Run: headless pygame with SDL's dummy video driver; simulated clock (each Clock.tick advances the game by its frame time, no real sleeping); random seed 0; keys injected as events and as key.get_pressed() state; mouse plan: one left click at the window centre at the start of phase 2, then a move to the lower-right quarter at the start of phase 3.
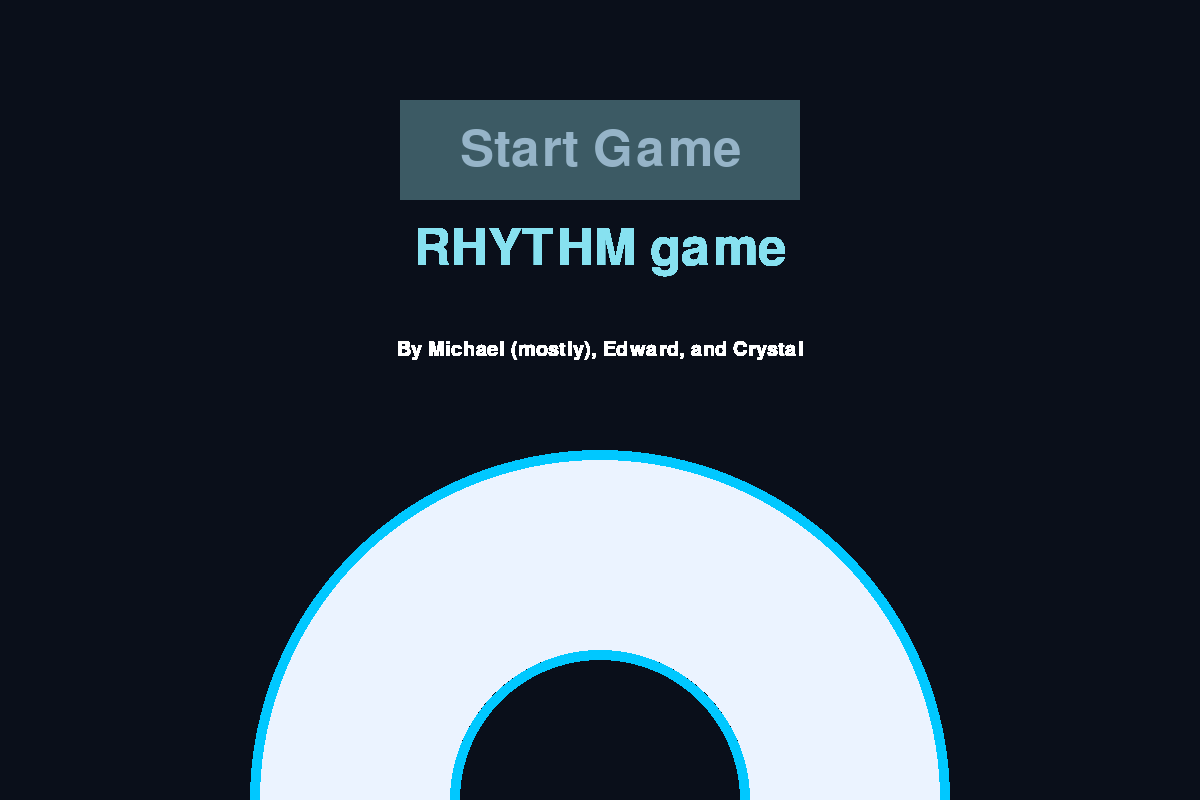
Frame 1 of 4 · flips 1–60 · no input
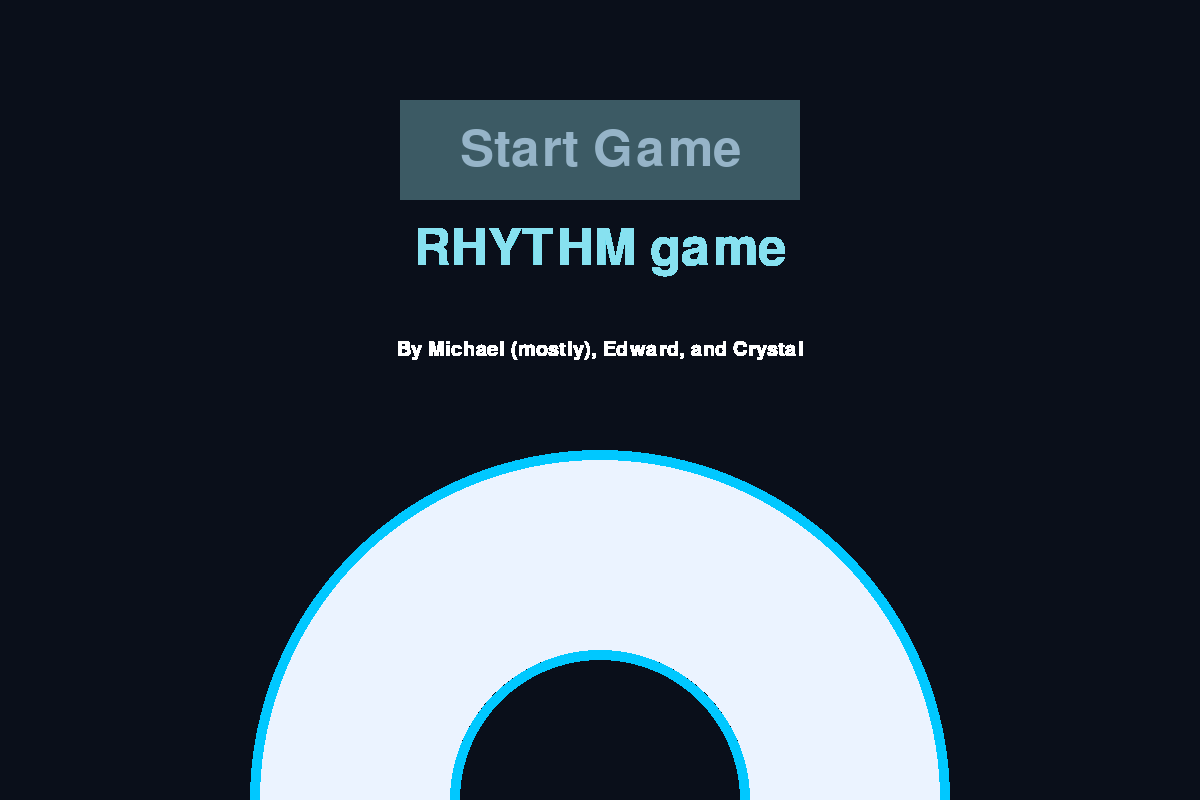
Frame 2 of 4 · flips 61–180 · clicked the window centre · tapped SPACE, RETURN · held RIGHT (→), D
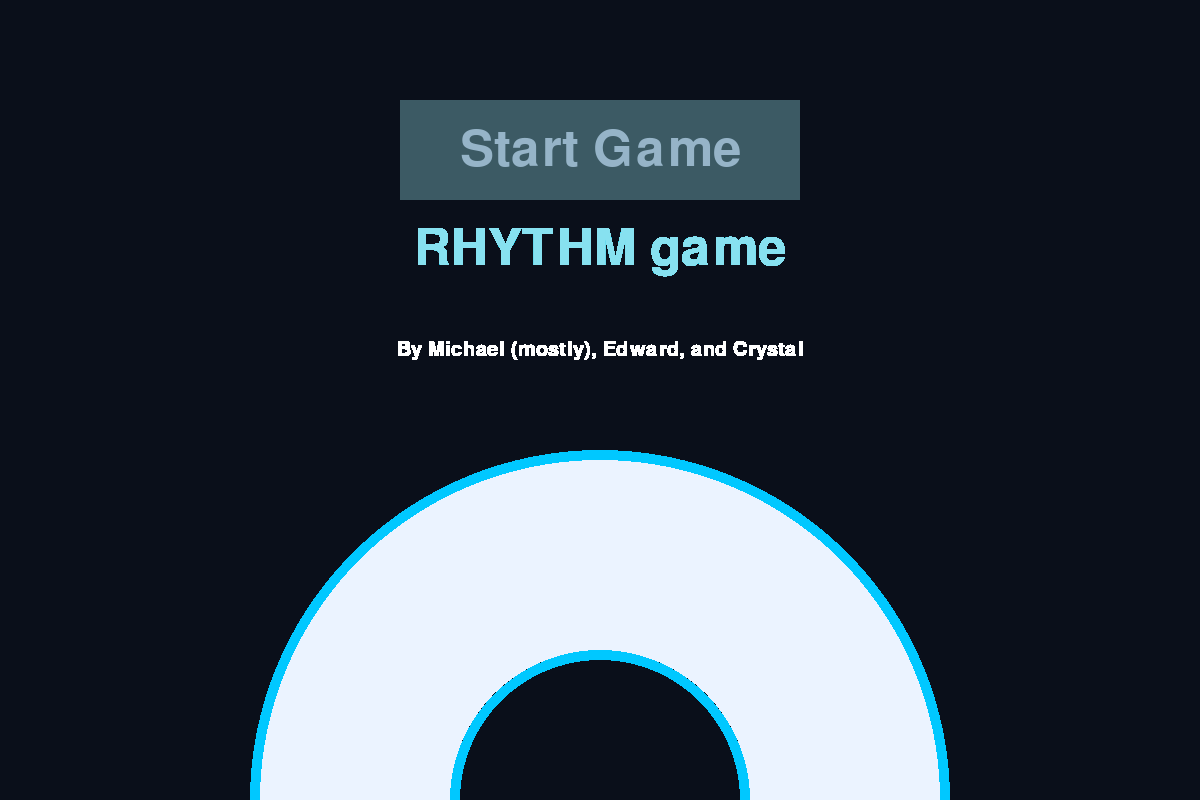
Frame 3 of 4 · flips 181–300 · moved the mouse to the lower-right quarter · held DOWN (↓), S
Frame 4 of 4 · flips 301–420 · held LEFT (←), A, UP (↑), W · screen unchanged from frame 3, image omitted

The pygame program that drew these frames:

import pygame
pygame.init()

COLORbackground = (10, 15, 26)
SIZEbackground = (1200, 800)  
screen = pygame.display.set_mode(SIZEbackground)
screen.fill(COLORbackground)

k = 0
TEXTtitle = "RHYTHM game"
pygame.display.set_caption('Give Us 100. Please.')
class Game():
    def StartGame():
        pass
    
class TitleScreen():
    def DrawButton(screen, text, rect, font, base_color, hover_color, action=None):
        mouse_pos = pygame.mouse.get_pos()
        mouse_click = pygame.MOUSEBUTTONDOWN
        mouse_release = pygame.MOUSEBUTTONUP
        
        if rect.collidepoint(mouse_pos):
            pygame.draw.rect(screen, hover_color, rect)
            for event in pygame.event.get():
                if event.type == mouse_click and action:  # Left mouse click
                    TitleScreen.ButtonAction(rect)
        else:
            pygame.draw.rect(screen, base_color, rect)

    
        text_surf = font.render(text, True, (150, 180, 200))
        text_rect = text_surf.get_rect(center=rect.center)
        screen.blit(text_surf, text_rect)

    def ButtonAction(rect):
        global RUNNINGtitlescreen, startbuttonclicked
        screen.fill(COLORbackground)
        RUNNINGtitlescreen = False
        pygame.display.update()
        startbuttonclicked = True
        TitleScreen.SelectMenuScreen()
    
    def OpenScreen():
        global RUNNINGtitlescreen, startbuttonclicked
        RUNNINGtitlescreen = True
        startbuttonclicked = False
        while RUNNINGtitlescreen == True:
            for event in pygame.event.get():
                if event.type == pygame.QUIT:
                    RUNNINGtitlescreen = False
    
            font = pygame.font.Font(None, 75)
            lilfont = pygame.font.Font(None, 30)

            rect = pygame.Rect(400, 100, 400, 100)
        
            startbutton = pygame.draw.rect(screen, (105, 120, 155), (400, 100, 100, 100))
            textbox = pygame.draw.rect(screen, (30, 45, 78), rect) 
            titletext = font.render(TEXTtitle, True, (135, 225, 240))
            bytext = lilfont.render("By Michael (mostly), Edward, and Crystal", True, (255, 255, 255))
    
            circle = pygame.draw.circle(screen, (235, 243, 255), (600, 800), 350, 200) 
            circleoutline = pygame.draw.circle(screen, (0, 200, 255), (600, 800), 350, 10) 
            circleoutline2 = pygame.draw.circle(screen, (0, 200, 255), (600, 800), 150, 10) 
    
            text_rect = titletext.get_rect(center=(rect.centerx, rect.bottom + 50))
            bytextmap = bytext.get_rect(center=(rect.centerx, rect.bottom + 150))
            button = TitleScreen.DrawButton(screen, "Start Game", rect, font, (60, 90, 100), (80, 120, 130),lambda: TitleScreen.ButtonAction(rect))
            
            screen.blit(titletext, text_rect) 
            screen.blit(bytext, bytextmap)
            if startbuttonclicked == True:
                break
    
            pygame.display.update()
    
    def SelectMenuScreen():
        global RUNNINGmenuscreen, gamebuttonclicked
        RUNNINGmenuscreen = True
        gamebuttonclicked = False
        screen.fill(COLORbackground)
        songs = [{
                'name' : 'hi'
            }, {
                'name' : 'hey'
            }] 
        
        while RUNNINGmenuscreen == True:
            for event in pygame.event.get():
                if event.type == pygame.QUIT:
                    RUNNINGtitlescreen = False
                    RUNNINGmenuscreen = False
                    break
            
            ycoordinate = 10
            rect = pygame.Rect(400, 10, 400, 100)
            buttonfont = pygame.font.Font(None, 30)
        
            # replace this with loading the json
            
            TitleScreen.LoadSongButtons()
    
    def LoadSongButtons():
        rect = pygame.Rect(400, 100, 400, 100)
        songs = [{
                'name' : 'hi'
            }, {
                'name' : 'hey'
            }] 
        mouse_pos = pygame.mouse.get_pos()
        mouse_click = pygame.MOUSEBUTTONDOWN
        mouse_release = pygame.MOUSEBUTTONUP
        for song in songs:
            if rect.collidepoint(mouse_pos):
                pygame.draw.rect(screen, (80, 120, 130))
            else:
                pygame.draw.rect(screen, (60, 100, 110))
            
    def SongStart(song):
        screen.fill(COLORbackground)
        pygame.display.update()
        print(song['name'])    
        
TitleScreen.OpenScreen()
